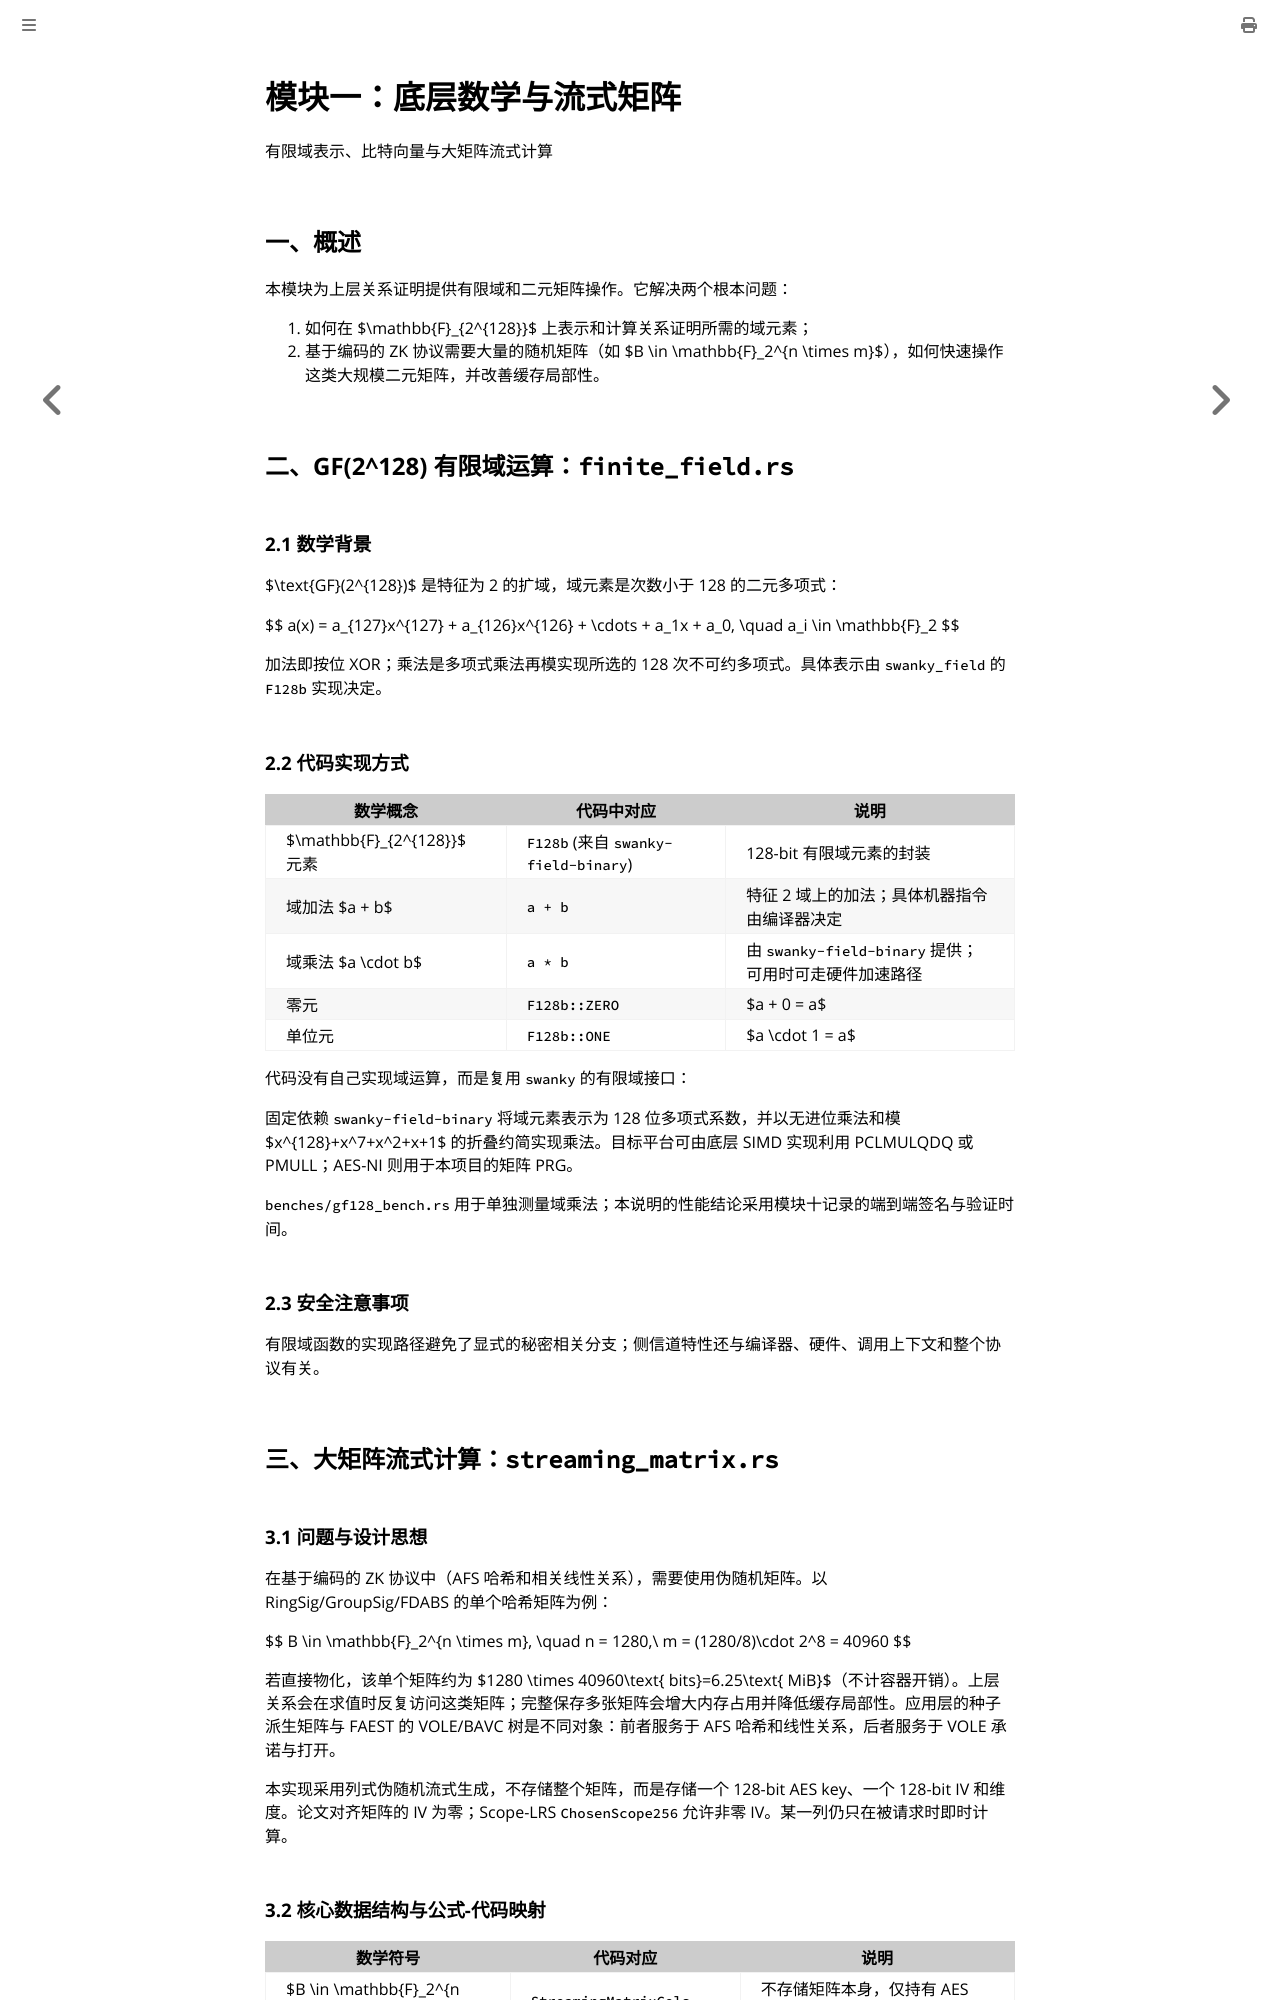

repository: coperlm/CodeBasedZKPwithVOLEitH_README · page: 1_底层数学与矩阵运算.html · generator: mdbook

# 模块一：底层数学与流式矩阵

有限域表示、比特向量与大矩阵流式计算

## 一、概述

本模块为上层关系证明提供有限域和二元矩阵操作。它解决两个根本问题：
1. 如何在 $\mathbb{F}\_{2^{128}}$ 上表示和计算关系证明所需的域元素；
2. 基于编码的 ZK 协议需要大量的随机矩阵（如 $B \in \mathbb{F}\_2^{n \times m}$），如何快速操作这类大规模二元矩阵，并改善缓存局部性。

## 二、GF(2^128) 有限域运算：`finite_field.rs`

### 2.1 数学背景

$\text{GF}(2^{128})$ 是特征为 2 的扩域，域元素是次数小于 128 的二元多项式：

$$
a(x) = a_{127}x^{127} + a_{126}x^{126} + \cdots + a_1x + a_0, \quad a_i \in \mathbb{F}\_2
$$

加法即按位 XOR；乘法是多项式乘法再模实现所选的 128 次不可约多项式。具体表示由 `swanky_field` 的 `F128b` 实现决定。

### 2.2 代码实现方式

| 数学概念 | 代码中对应 | 说明 |
|---------|-----------|------|
| $\mathbb{F}\_{2^{128}}$ 元素 | `F128b` (来自 `swanky-field-binary`) | 128-bit 有限域元素的封装 |
| 域加法 $a + b$ | `a + b` | 特征 2 域上的加法；具体机器指令由编译器决定 |
| 域乘法 $a \cdot b$ | `a * b` | 由 `swanky-field-binary` 提供；可用时可走硬件加速路径 |
| 零元 | `F128b::ZERO` | $a + 0 = a$ |
| 单位元 | `F128b::ONE` | $a \cdot 1 = a$ |

代码没有自己实现域运算，而是复用 `swanky` 的有限域接口：

固定依赖 `swanky-field-binary` 将域元素表示为 128 位多项式系数，并以无进位乘法和模 $x^{128}+x^7+x^2+x+1$ 的折叠约简实现乘法。目标平台可由底层 SIMD 实现利用 PCLMULQDQ 或 PMULL；AES-NI 则用于本项目的矩阵 PRG。

`benches/gf128_bench.rs` 用于单独测量域乘法；本说明的性能结论采用模块十记录的端到端签名与验证时间。

### 2.3 安全注意事项

有限域函数的实现路径避免了显式的秘密相关分支；侧信道特性还与编译器、硬件、调用上下文和整个协议有关。

## 三、大矩阵流式计算：`streaming_matrix.rs`

### 3.1 问题与设计思想

在基于编码的 ZK 协议中（AFS 哈希和相关线性关系），需要使用伪随机矩阵。以 RingSig/GroupSig/FDABS 的单个哈希矩阵为例：

$$
B \in \mathbb{F}\_2^{n \times m}, \quad n = 1280,\ m = (1280/8)\cdot 2^8 = 40960
$$

若直接物化，该单个矩阵约为 $1280 \times 40960\text{ bits}=6.25\text{ MiB}$（不计容器开销）。上层关系会在求值时反复访问这类矩阵；完整保存多张矩阵会增大内存占用并降低缓存局部性。应用层的种子派生矩阵与 FAEST 的 VOLE/BAVC 树是不同对象：前者服务于 AFS 哈希和线性关系，后者服务于 VOLE 承诺与打开。

本实现采用列式伪随机流式生成，不存储整个矩阵，而是存储一个 128-bit AES key、一个 128-bit IV 和维度。论文对齐矩阵的 IV 为零；Scope-LRS `ChosenScope256` 允许非零 IV。某一列仍只在被请求时即时计算。

### 3.2 核心数据结构与公式-代码映射

| 数学符号 | 代码对应 | 说明 |
|---------|---------|------|
| $B \in \mathbb{F}\_2^{n \times m}$ | `StreamingMatrixCols` | 不存储矩阵本身，仅持有 AES key/IV 和维度信息 |
| 种子/AES key $\sigma$ | `seed: [u8; 16]` | 128-bit AES key，用于确定性扩展 |
| 初始计数器 $\nu$ | `iv: [u8; 16]` | 论文对齐路径为零；256-bit 派生路径使用后 128 bit |
| 行数 $n$ | `rows: usize` | 矩阵行数 |
| 列数 $m$ | `cols: usize` | 矩阵列数 |
| $B_{:,j}$（第 $j$ 列） | `column(j) -> BitVec` | 按需生成第 $j$ 列 |
| PRG 展开轮密钥 | `round_keys: [[u8;16]; 11]` | AES-128 密钥扩展后的 11 轮子密钥 |
